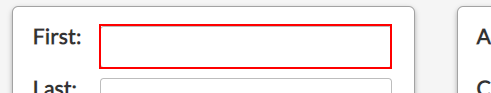
Workflow: WebDataCapturig

Step 1: type "[customersData(rowNumber)("first name").tostring]" into the text box

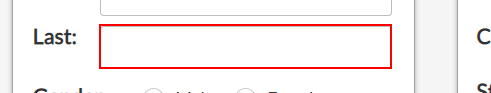
Step 2: type "[customersData(rowNumber)("last name").tostring]" into the text box

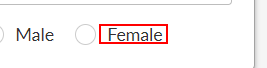
Step 3 [then]: click on the label 'Female'

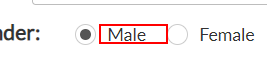
Step 4 [else]: click on the label 'Male'

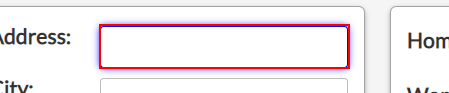
Step 5: type "[customersData.Rows(rowNumber)("address").ToString]" into the text box

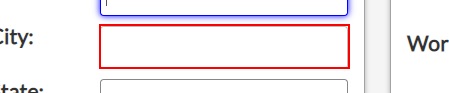
Step 6: type "[customersData.Rows(rowNumber)("city").ToString]" into the text box

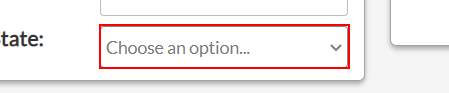
Step 7: select "[customersData.Rows(rowNumber)("state").ToString]" in the drop-down

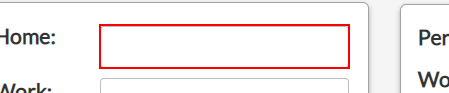
Step 8: type "[customersData.Rows(rowNumber)("home phone").ToString]" into the text box

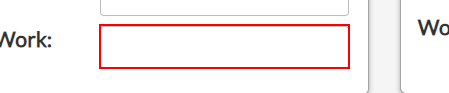
Step 9: type "[customersData.Rows(rowNumber)("work phone").ToString]" into the text box

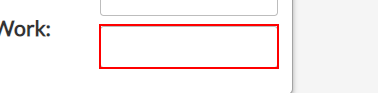
Step 10: type "[customersData.Rows(rowNumber)("work email").ToString]" into the text box

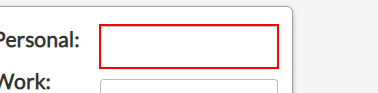
Step 11: type "[customersData.Rows(rowNumber)("personal email").ToString]" into the text box

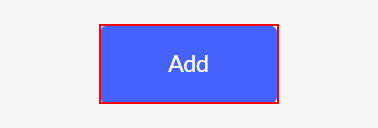
Step 12: click on the button 'Add'